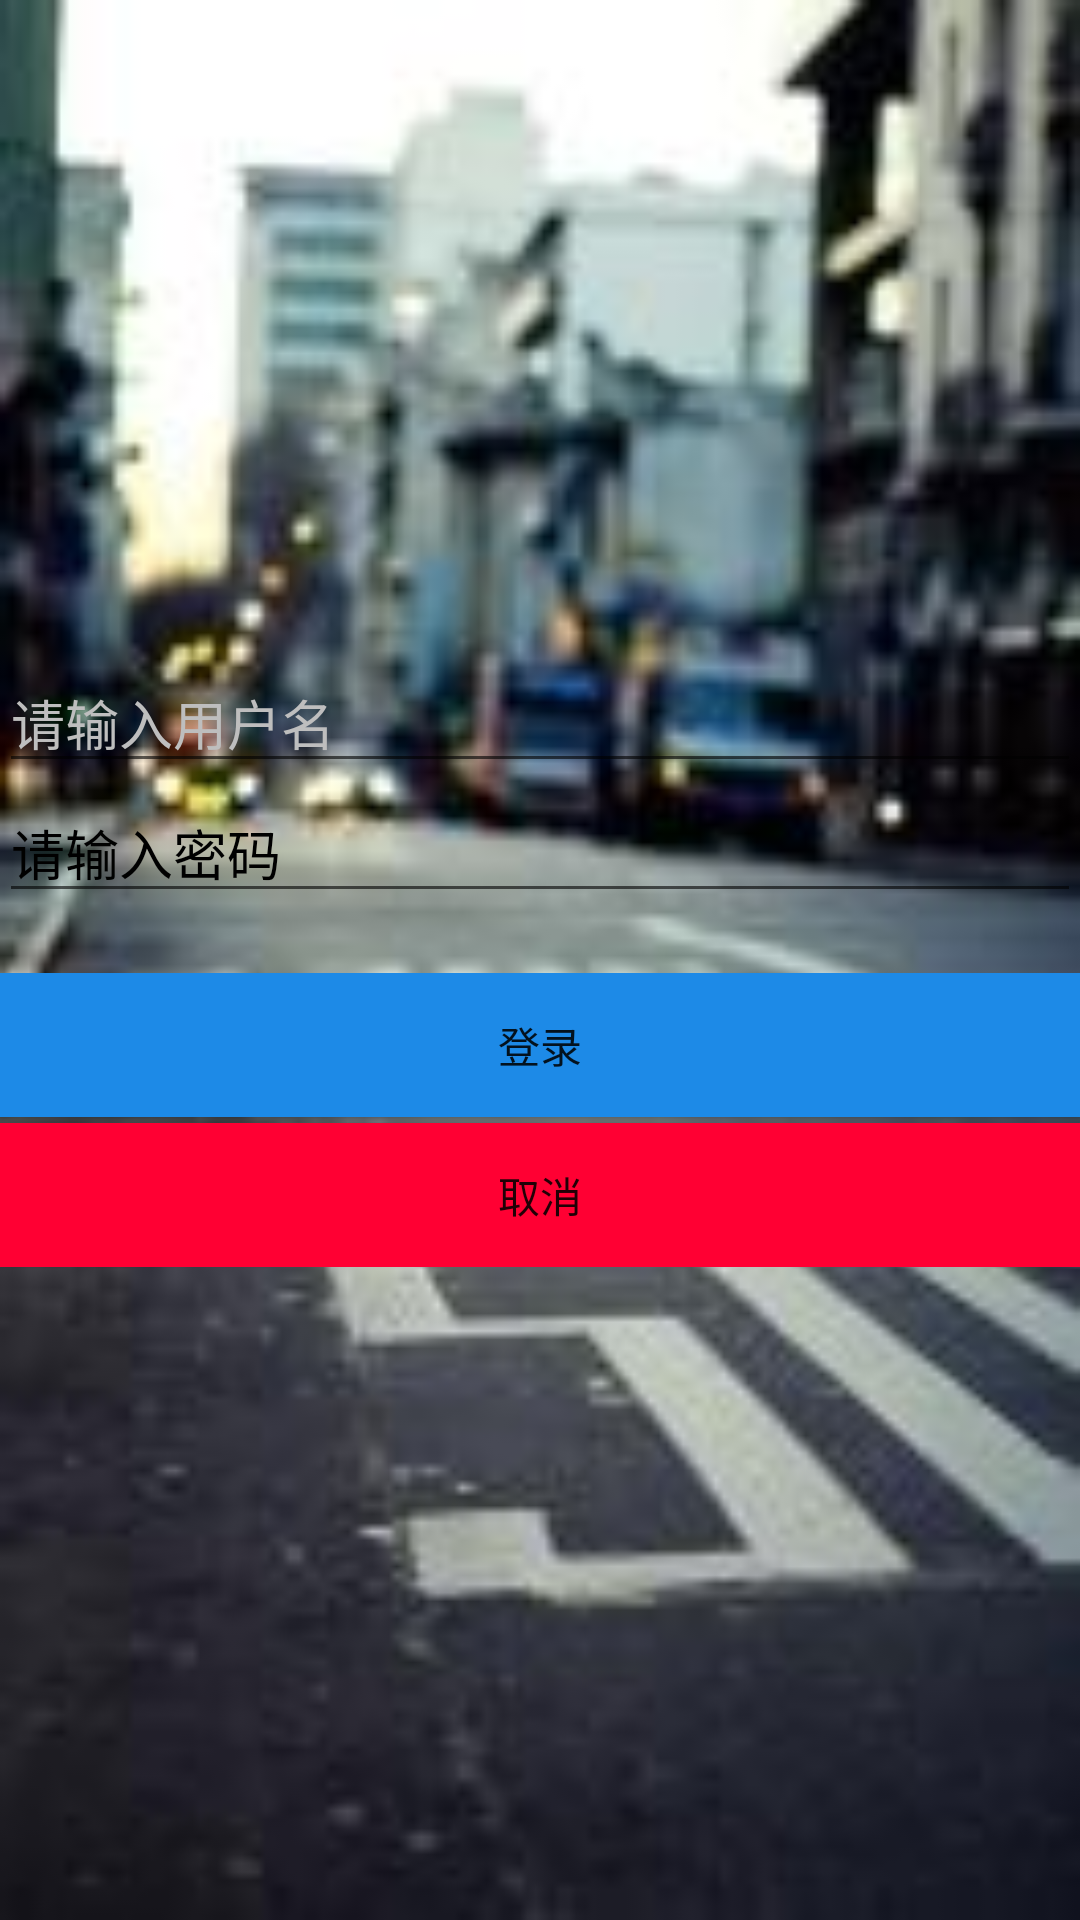

Produce the Android XML layout that renders to this screen, including the resource entries it uses.
<!-- AndroidManifest.xml: application theme AppTheme -->
<!-- res/layout/activity_login.xml -->
<?xml version="1.0" encoding="utf-8"?>
<RelativeLayout xmlns:android="http://schemas.android.com/apk/res/android"
    xmlns:tools="http://schemas.android.com/tools"
    android:id="@+id/activity_login"
    android:layout_width="match_parent"
    android:layout_height="match_parent"
    android:paddingBottom="@dimen/activity_vertical_margin"
    android:paddingLeft="@dimen/activity_horizontal_margin"
    android:paddingRight="@dimen/activity_horizontal_margin"
    android:paddingTop="@dimen/activity_vertical_margin"
    android:background="@drawable/p6"
    tools:context="com.example.myapplication.LoginActivity">
    <LinearLayout
        android:gravity="center"
        android:orientation="vertical"
        android:layout_centerHorizontal="true"
        android:layout_width="match_parent"
        android:layout_height="match_parent">

        <LinearLayout
            android:gravity="left"
            android:layout_centerHorizontal="true"
            android:orientation="vertical"
            android:id="@+id/login_linearlayout1"
            android:layout_width="wrap_content"
            android:layout_height="wrap_content">

        <EditText
            android:textColorHint="#bebebe"
            android:textColor="#bebebe"
            android:id="@+id/username"
            android:ems="20"
            android:maxLength="11"
            android:hint="请输入用户名"
            android:layout_width="match_parent"
            android:layout_height="wrap_content"
            />
        <EditText
            android:password="true"
            android:textColor="#000000"
            android:ems="20"
            android:maxEms="10"
            android:textColorHint="#000000"
            android:maxLength="11"
            android:id="@+id/password"
            android:hint="请输入密码"
            android:layout_width="match_parent"
            android:layout_height="wrap_content" /></LinearLayout>

        <LinearLayout
            android:orientation="vertical"
            android:paddingTop="20dp"
            android:layout_centerHorizontal="true"
            android:layout_below="@+id/login_linearlayout1"
            android:layout_width="match_parent"
            android:layout_height="wrap_content">

            <Button
                android:onClick="Login"
                android:background="#1d8ae7"
                android:id="@+id/login_btn"
                android:text="登录"
                android:layout_width="match_parent"
                android:layout_height="wrap_content" />
            <Button
                android:layout_marginTop="2dp"
                android:onClick="QuXiao"
                android:background="#ff0033"
                android:text="取消"
                android:id="@+id/quxiao"
                android:layout_width="match_parent"
                android:layout_height="wrap_content" />
       </LinearLayout></LinearLayout>


</RelativeLayout>
<!-- resources referenced by this layout -->
<resources>
  <!-- drawable p6: jpg bitmap (drawable, 6903 bytes) -->
  <style name="AppTheme" parent="Theme.AppCompat.Light.DarkActionBar">
          
          <item name="colorPrimary">#F08080</item>
          <item name="colorPrimaryDark">#F08080</item>
          <item name="colorAccent">@color/colorAccent</item>
  
          <item name="android:windowActionBar">false</item>
          <item name="android:windowNoTitle">true</item>
  
          <item name="windowActionBar">false</item>
          <item name="windowNoTitle">true</item>
  
      </style>
  <color name="colorAccent">#FF4081</color>
</resources>
